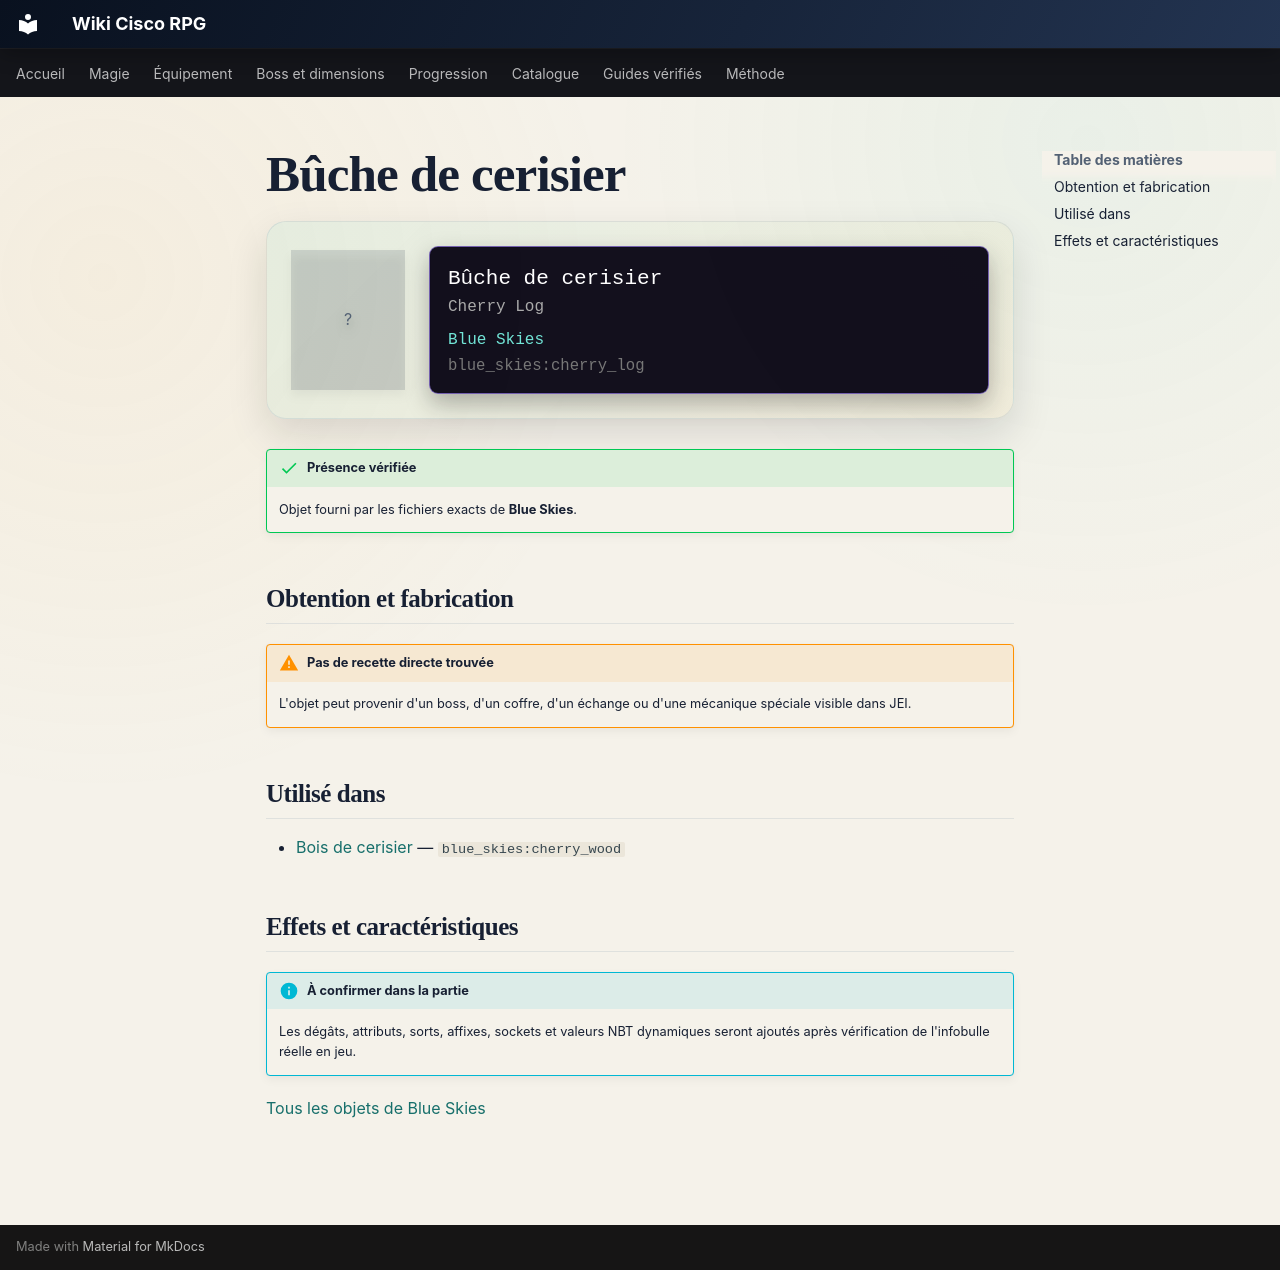

repository: Kloups-Dev/wiki-cisco-rpg · page: catalogue/objets/blue_skies/cherry_log/index.html · generator: mkdocs

# Bûche de cerisier

<div class="mc-item-showcase">
<div class="mc-item-icon mc-item-icon--missing">?</div>
<div class="mc-tooltip-card">
<div class="mc-tooltip-card__name">Bûche de cerisier</div>
<div class="mc-tooltip-card__alias">Cherry Log</div>
<div class="mc-tooltip-card__mod">Blue Skies</div>
<div class="mc-tooltip-card__id">blue_skies:cherry_log</div>
</div>
</div>

!!! success "Présence vérifiée"
    Objet fourni par les fichiers exacts de **Blue Skies**.

## Obtention et fabrication

!!! warning "Pas de recette directe trouvée"
    L'objet peut provenir d'un boss, d'un coffre, d'un échange ou d'une mécanique spéciale visible dans JEI.

## Utilisé dans

- [Bois de cerisier](../../../catalogue/objets/blue_skies/cherry_wood.md) — <code>blue_skies:cherry_wood</code>

## Effets et caractéristiques

!!! info "À confirmer dans la partie"
    Les dégâts, attributs, sorts, affixes, sockets et valeurs NBT dynamiques seront ajoutés après vérification de l'infobulle réelle en jeu.

[Tous les objets de Blue Skies](../../../contenu/blue-skies.md)
